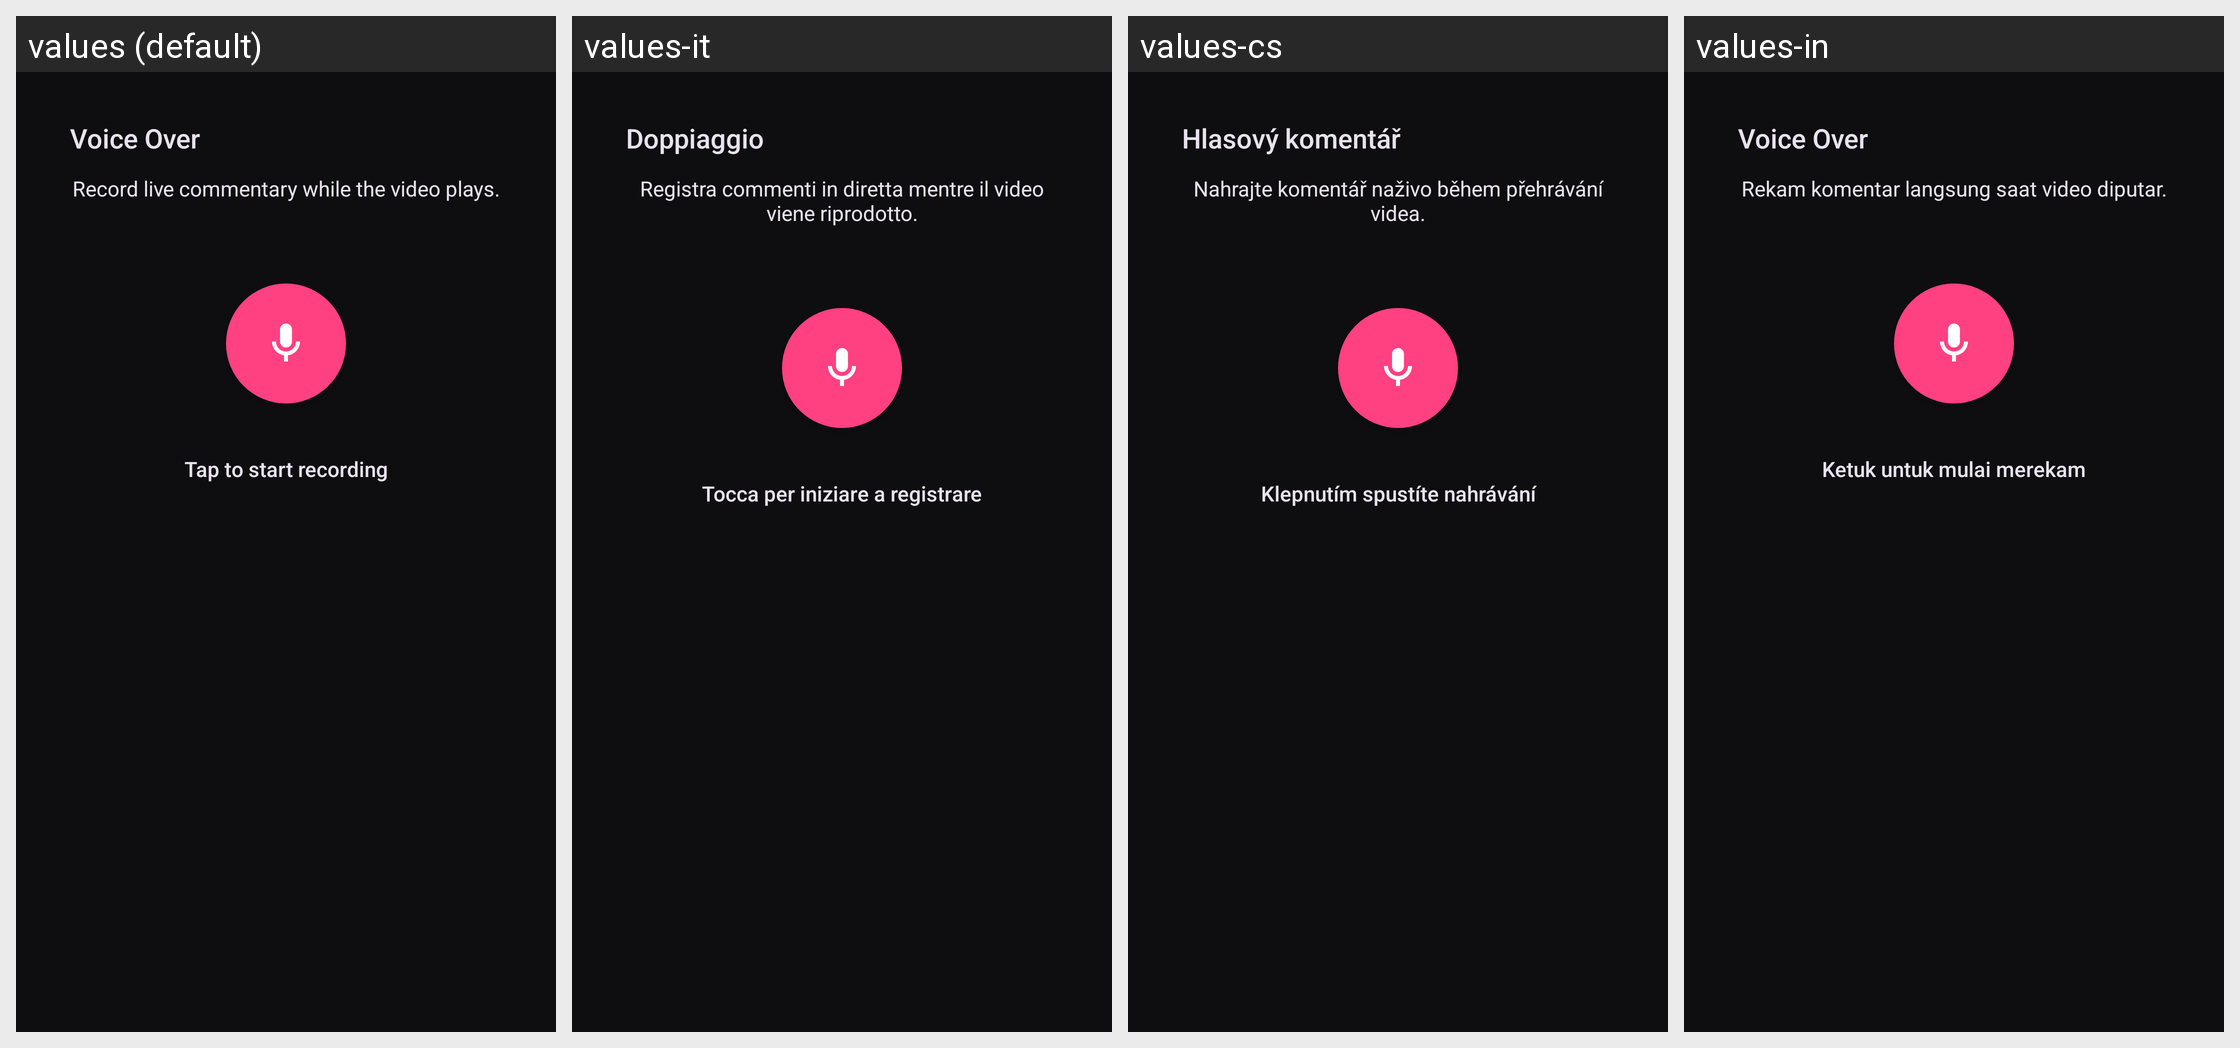

Here is an Android app screen in its default locale and in the app's own translations. Write out the translated-string differences for the strings that appear on this screen.
Android screen res/layout/dialog_voice_over.xml rendered under 4 locales, left to right: values (default), values-it, values-cs, values-in. Device: Nexus 5 (rendered at 1080×1920; each locale shown at half size, 540×960, under a caption strip naming it); theme AppTheme.
Other locales in the repository, not shown: values-ar, values-de, values-el, values-es, values-et, values-fa, values-fr, values-hu, values-ko, values-nl, values-pt-rBR, values-ro, values-ru, values-sk, values-tr, values-uk, values-zh-rCN.
Strings drawn on this screen, with the default value and each locale's value (text and hints the layout hard-codes, and strings that could not be matched under every locale, appear in the picture but are not listed):

str_voice_over
  values: Voice Over
  values-it: Doppiaggio
  values-cs: Hlasový komentář
  values-in: Voice Over

str_record_live_commentary_while_t
  values: Record live commentary while the video plays.
  values-it: Registra commenti in diretta mentre il video viene riprodotto.
  values-cs: Nahrajte komentář naživo během přehrávání videa.
  values-in: Rekam komentar langsung saat video diputar.

str_tap_to_start_recording
  values: Tap to start recording
  values-it: Tocca per iniziare a registrare
  values-cs: Klepnutím spustíte nahrávání
  values-in: Ketuk untuk mulai merekam
